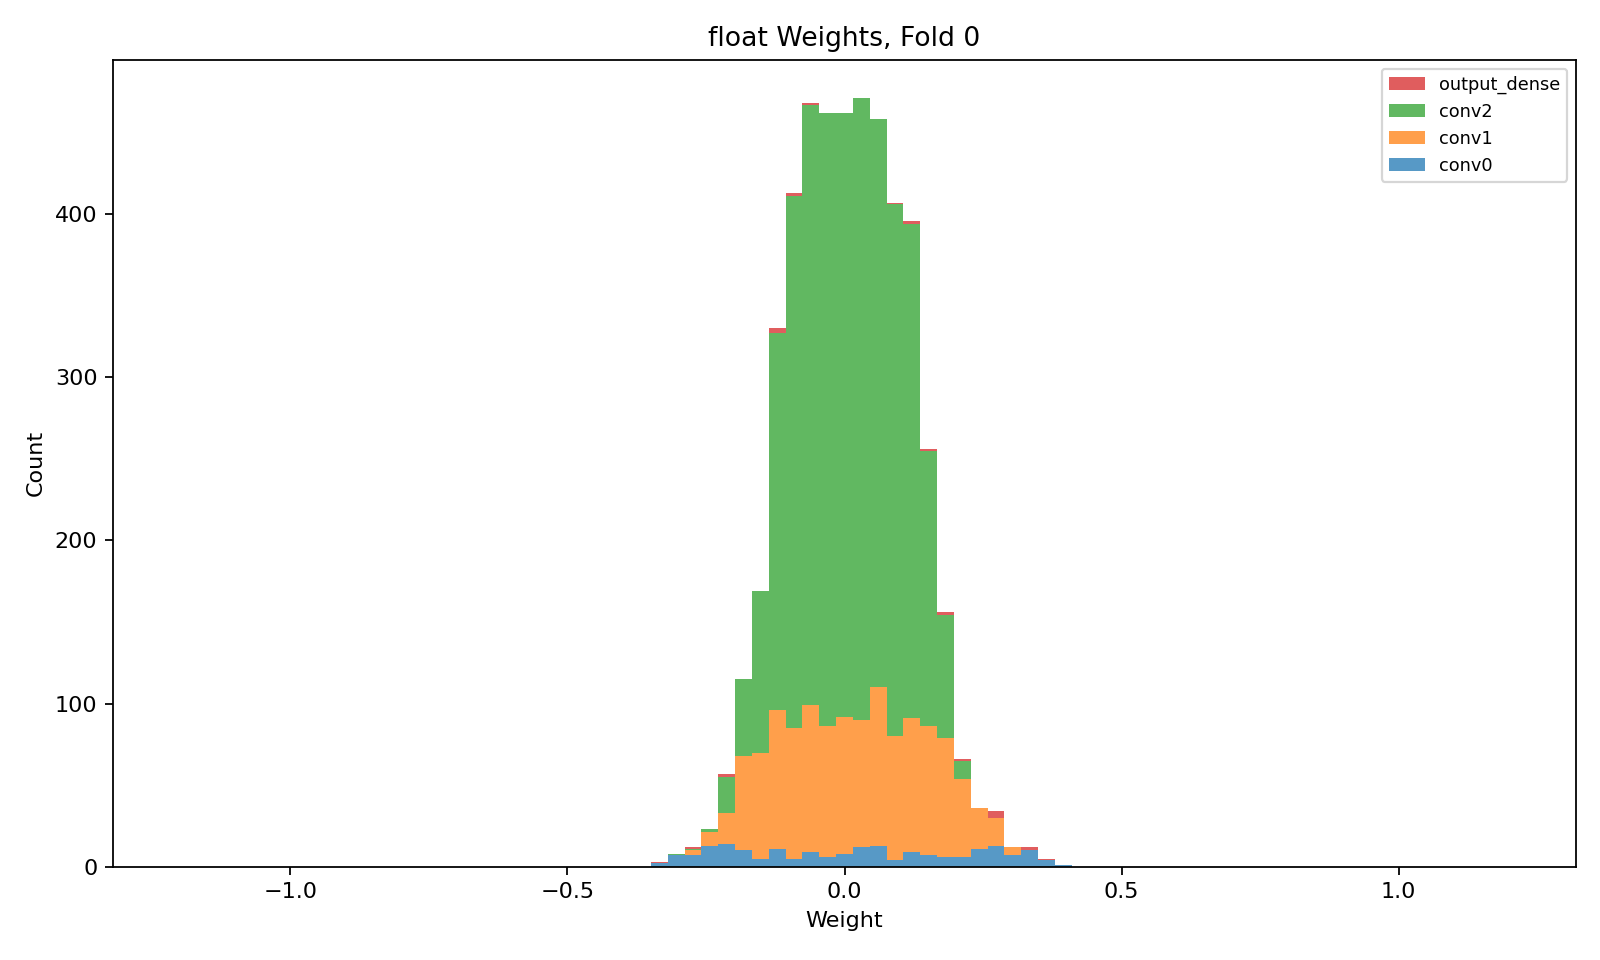

The data file committed next to this chart (first rows):
layer, class, n_weights, n_nonzero_weights, zero_fraction, min, max, suggested_hls_strategy
conv0, Conv2D, 200, 200, 0.0, -0.3245, 0.4081, Latency
conv1, Conv2D, 1152, 1152, 0.0, -0.267, 0.3093, Latency
conv2, Conv2D, 3456, 3456, 0.0, -0.3049, 0.2219, Latency
output_dense, Dense, 24, 24, 0.0, -0.3377, 0.3494, Latency
